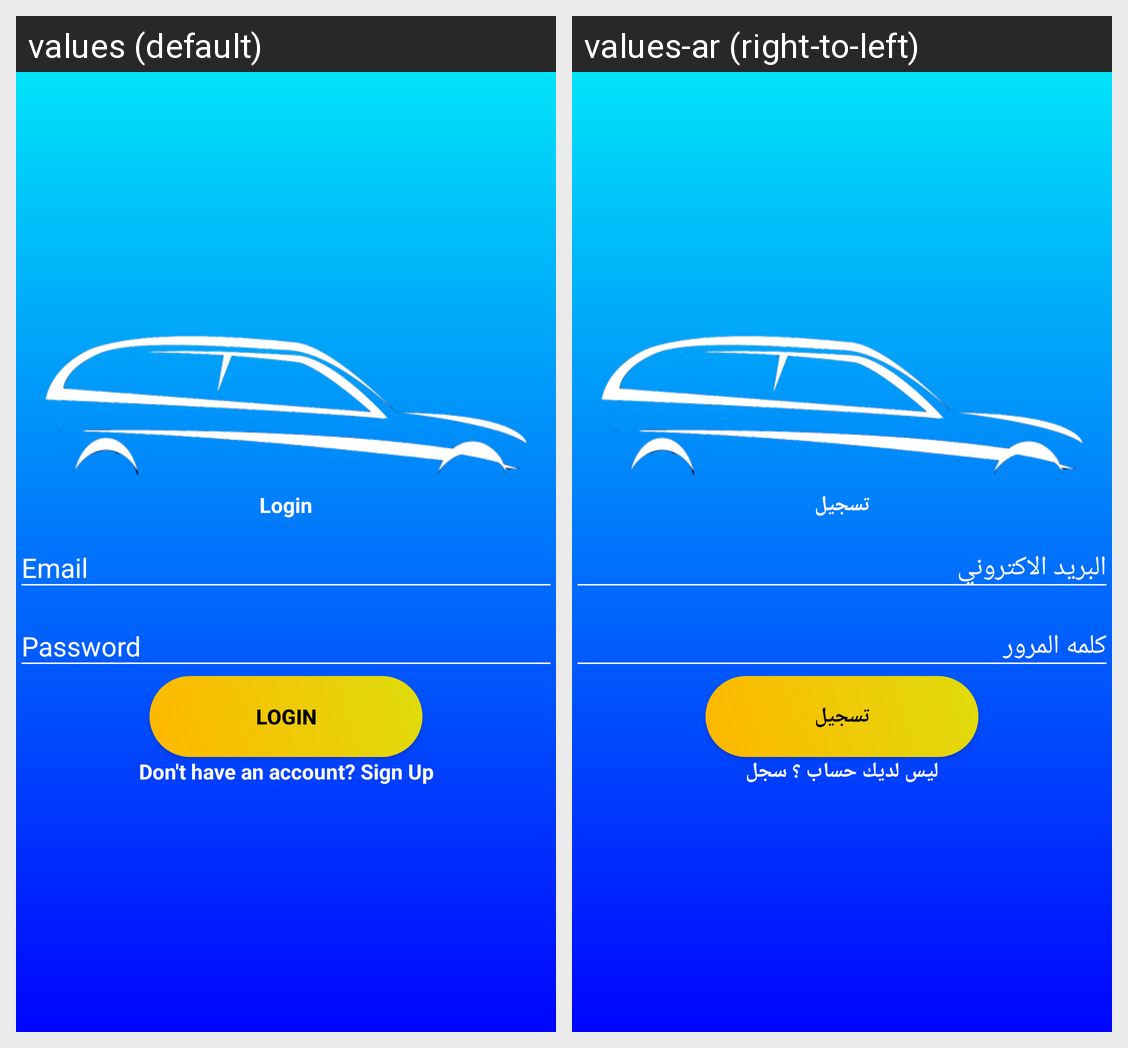

Here is an Android app screen in its default locale and in the app's own translations. Write out the translated-string differences for the strings that appear on this screen.
Android screen res/layout/activity_login.xml rendered under 2 locales, left to right: values (default), values-ar (right-to-left). Device: Nexus 5 (rendered at 1080×1920; each locale shown at half size, 540×960, under a caption strip naming it); theme AppTheme.
Strings drawn on this screen, with the default value and each locale's value (text and hints the layout hard-codes, and strings that could not be matched under every locale, appear in the picture but are not listed):

login
  values: Login
  values-ar: تسجيل

login_signup_hint
  values: Don't have an account? Sign Up
  values-ar: ليس لديك حساب ؟ سجل
